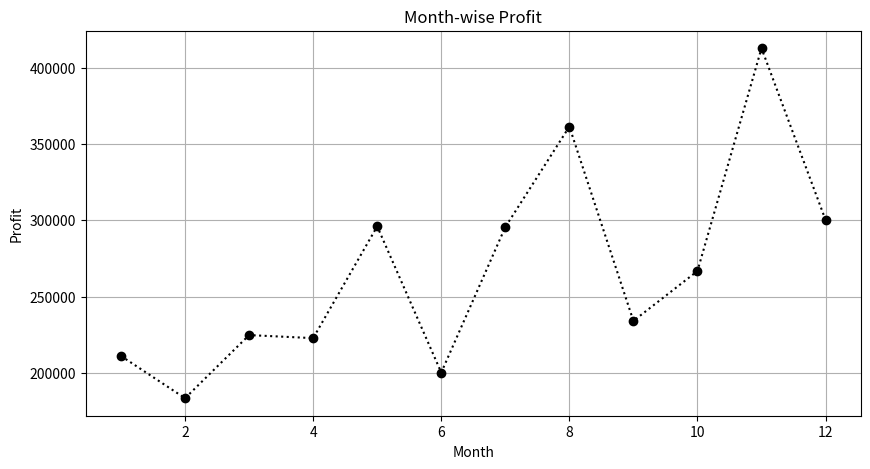
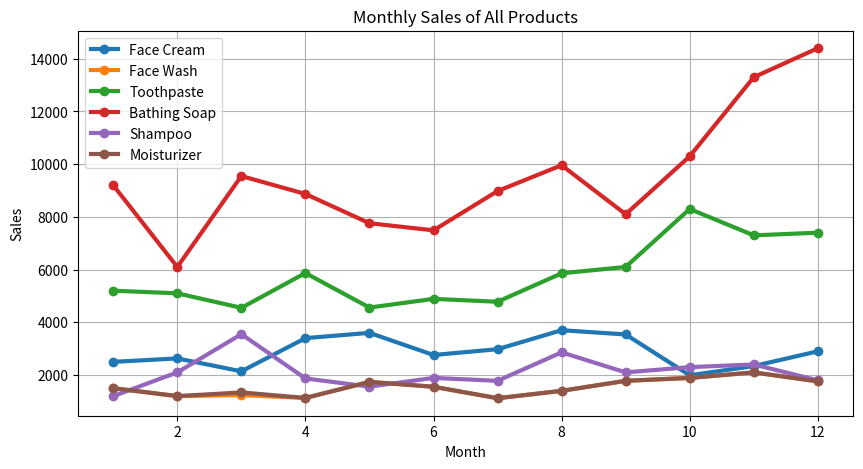
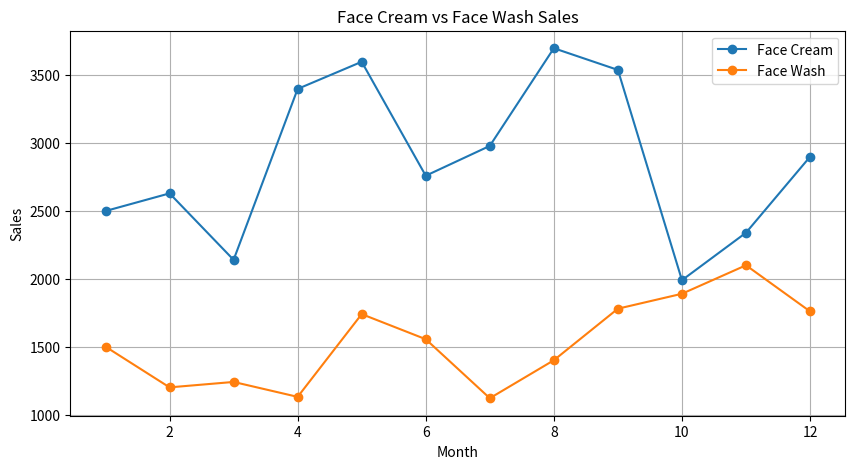

Write Python code to recreate these figures, in order.
import pandas as pd
import matplotlib.pyplot as plt

data = {
    "Month": list(range(1, 13)),

    "Face Cream": [2500, 2630, 2140, 3400, 3600, 2760, 2980, 3700, 3540, 1990, 2340, 2900],
    "Face Wash": [1500, 1200, 1240, 1130, 1740, 1555, 1120, 1400, 1780, 1890, 2100, 1760],
    "Toothpaste": [5200, 5100, 4550, 5870, 4560, 4890, 4780, 5860, 6100, 8300, 7300, 7400],
    "Bathing Soap": [9200, 6100, 9550, 8870, 7760, 7490, 8980, 9960, 8100, 10300, 13300, 14400],
    "Shampoo": [1200, 2100, 3550, 1870, 1560, 1890, 1780, 2860, 2100, 2300, 2400, 1800],
    "Moisturizer": [1500, 1200, 1340, 1130, 1740, 1555, 1120, 1400, 1780, 1890, 2100, 1760],

    "Total Units": [21100, 18330, 22470, 22270, 20960, 21140, 29550, 36140, 23400, 26670, 41280, 30020],

    "Total Profit": [211000, 183300, 224700, 222700, 296000, 200140, 295500, 361400,
                     234000, 266700, 412800, 300200]
}

df = pd.DataFrame(data)

plt.figure(figsize=(10,5))

plt.plot(df["Month"],
         df["Total Profit"],
         linestyle=":",
         marker="o",
         color="black")

plt.title("Month-wise Profit")
plt.xlabel("Month")
plt.ylabel("Profit")

plt.grid(True)
plt.show()

plt.figure(figsize=(10,5))

products = ["Face Cream", "Face Wash", "Toothpaste", "Bathing Soap", "Shampoo", "Moisturizer"]

for product in products:
    plt.plot(df["Month"],
             df[product],
             marker="o",
             linewidth=3,
             label=product)

plt.title("Monthly Sales of All Products")
plt.xlabel("Month")
plt.ylabel("Sales")
plt.legend()

plt.grid(True)
plt.show()

plt.figure(figsize=(10,5))

plt.plot(df["Month"], df["Face Cream"], marker="o", label="Face Cream")
plt.plot(df["Month"], df["Face Wash"], marker="o", label="Face Wash")

plt.title("Face Cream vs Face Wash Sales")
plt.xlabel("Month")
plt.ylabel("Sales")
plt.legend()

plt.grid(True)
plt.show()
